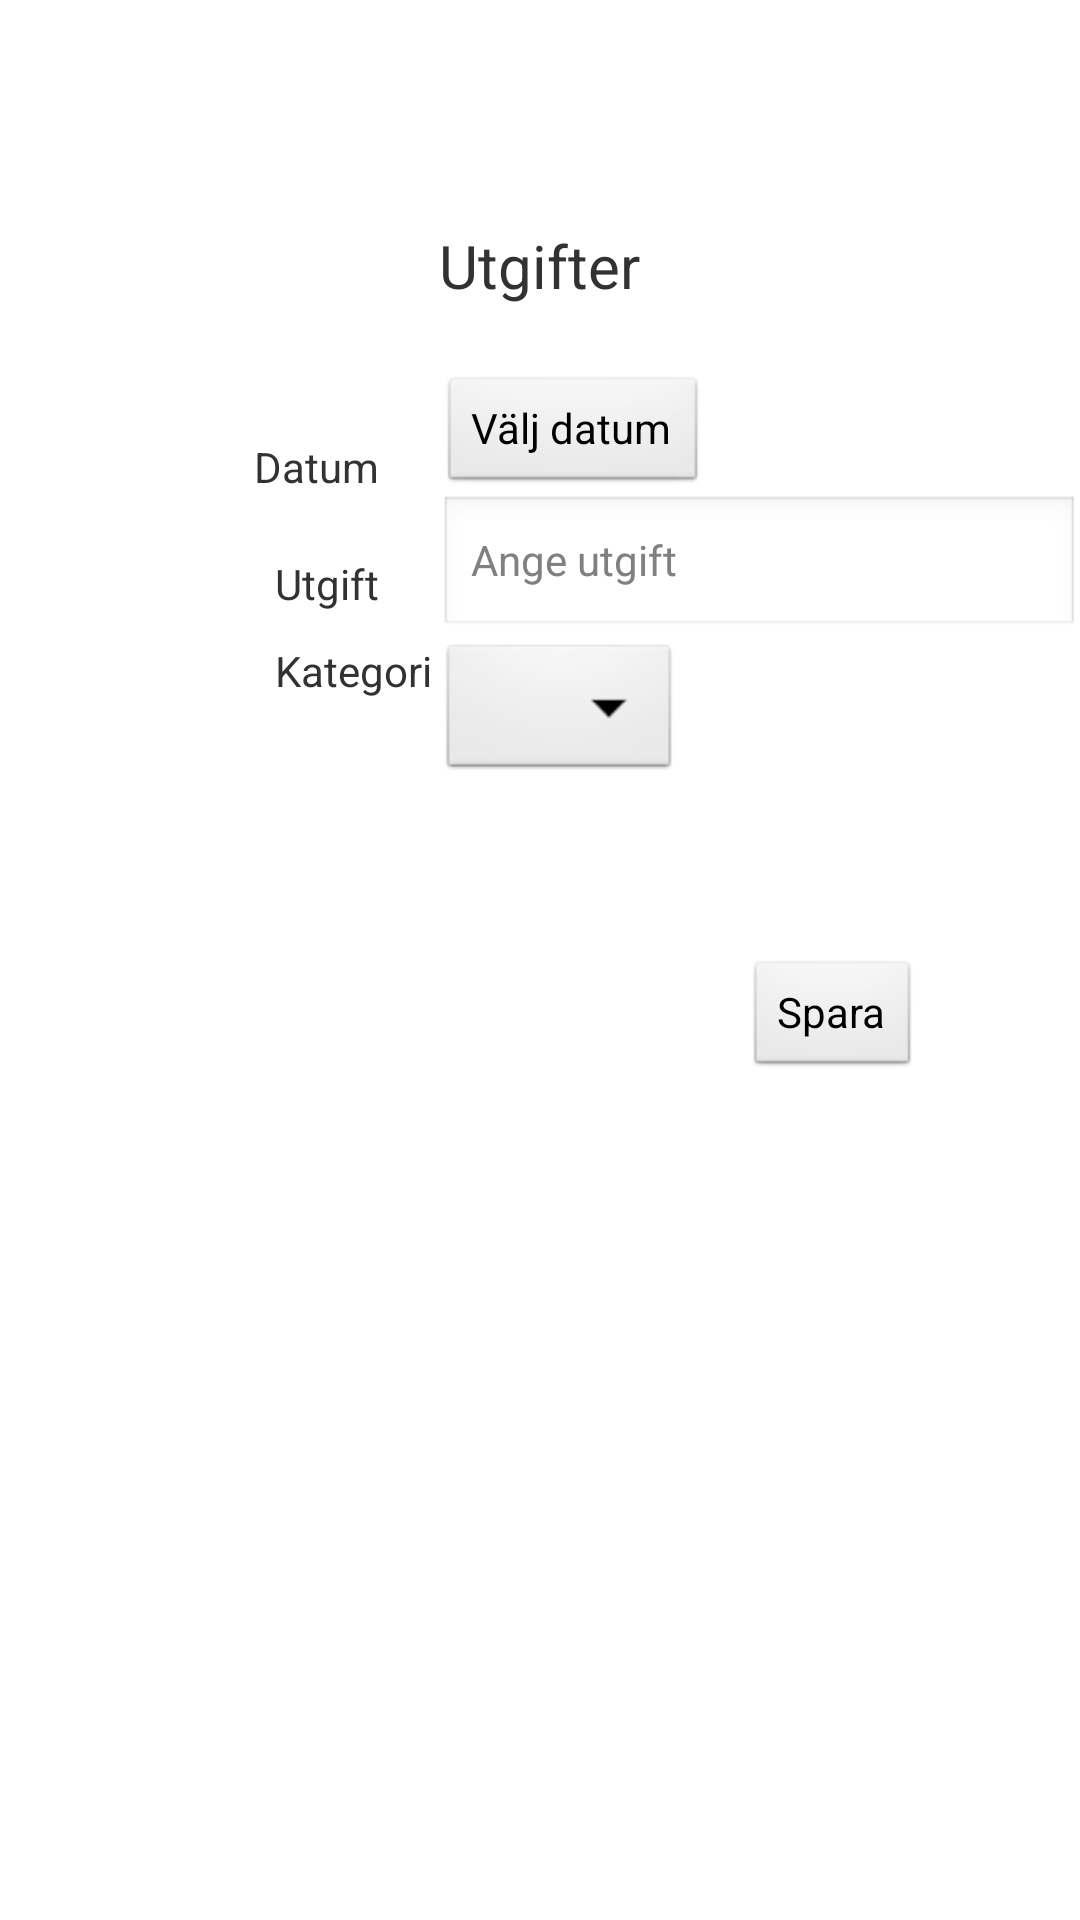

This screen was rendered from an Android layout file. Write that file and the resources it references.
<!-- AndroidManifest.xml: application theme AppTheme -->
<!-- res/layout/layout_activity_expenses.xml -->
<?xml version="1.0" encoding="utf-8"?>
<RelativeLayout xmlns:android="http://schemas.android.com/apk/res/android"
    android:layout_width="match_parent"
    android:layout_height="match_parent" >
    
    <TextView
        android:id="@+id/tvExpensesActivityTitle"
        android:layout_width="wrap_content"
        android:layout_height="wrap_content"
        android:layout_alignParentTop="true"
        android:layout_centerHorizontal="true"
        android:layout_marginTop="75dp"
        android:text="@string/gui_activities_expenses"
        android:textSize="20sp" />

    <TextView
        android:id="@+id/tvExpensesActivityDate"
        android:layout_width="wrap_content"
        android:layout_height="wrap_content"
        android:layout_below="@+id/tvExpensesActivityTitle"
        android:layout_marginTop="44dp"
        android:layout_toLeftOf="@+id/tvExpensesActivityTitle"
        android:layout_marginRight="20dp"
        android:text="@string/gui_activity_expenses_date" />
    
    <TextView
        android:id="@+id/tvExpensesActivityExpenses"
        android:layout_width="wrap_content"
        android:layout_height="wrap_content"
        android:layout_below="@+id/tvExpensesActivityDate"
        android:layout_marginTop="20dp"
        android:layout_toLeftOf="@+id/tvExpensesActivityTitle"
        android:layout_marginRight="20dp"
        android:text="@string/gui_activity_expenses_expenses" />

    <Button
        android:id="@+id/btnExpensesActivityDate"
        android:layout_width="wrap_content"
        android:layout_height="40dp"
        android:layout_above="@+id/tvExpensesActivityExpenses"
        android:layout_alignLeft="@+id/tvExpensesActivityTitle"
        android:text="@string/gui_activity_expenses_pick_date"
        android:onClick="onClickDate" />


    <EditText
        android:id="@+id/etExpensesActivityExpenses"
        android:hint="@string/gui_activity_expenses_enter_expenses"
        android:inputType="number"
        android:textSize="14sp"
        android:layout_width="wrap_content"
        android:layout_height="wrap_content"
        android:layout_alignLeft="@+id/btnExpensesActivityDate"
        android:layout_alignParentRight="true"
        android:layout_below="@+id/btnExpensesActivityDate"
        android:ems="10" />

    <TextView
        android:id="@+id/tvExpensesActivityCategory"
        android:layout_width="wrap_content"
        android:layout_height="wrap_content"
        android:layout_alignLeft="@+id/tvExpensesActivityExpenses"
        android:layout_below="@+id/tvExpensesActivityExpenses"
        android:layout_marginTop="10dp"
        android:text="@string/gui_activity_expenses_category" />

    <Spinner
        android:id="@+id/spExpensesActivityCategory"
        android:layout_width="wrap_content"
        android:layout_height="wrap_content"
        android:layout_alignLeft="@+id/etExpensesActivityExpenses"
        android:layout_below="@+id/etExpensesActivityExpenses" />

    <Button
        android:id="@+id/btnExpensesActivitySave"
        android:layout_width="wrap_content"
        android:layout_height="40dp"
        android:layout_alignParentRight="true"
        android:layout_below="@+id/spExpensesActivityCategory"
        android:layout_marginRight="53dp"
        android:layout_marginTop="58dp"
        android:text="@string/gui_activity_expenses_save"
        android:onClick="onClickSave" />

</RelativeLayout>
<!-- resources referenced by this layout -->
<resources>
  <string name="gui_activities_expenses">Utgifter</string>
  <string name="gui_activity_expenses_category">Kategori</string>
  <string name="gui_activity_expenses_date">Datum</string>
  <string name="gui_activity_expenses_enter_expenses">Ange utgift</string>
  <string name="gui_activity_expenses_expenses">Utgift</string>
  <string name="gui_activity_expenses_pick_date">Välj datum</string>
  <string name="gui_activity_expenses_save">Spara</string>
  <style name="AppTheme" parent="android:Theme.Light.NoTitleBar" />
</resources>
